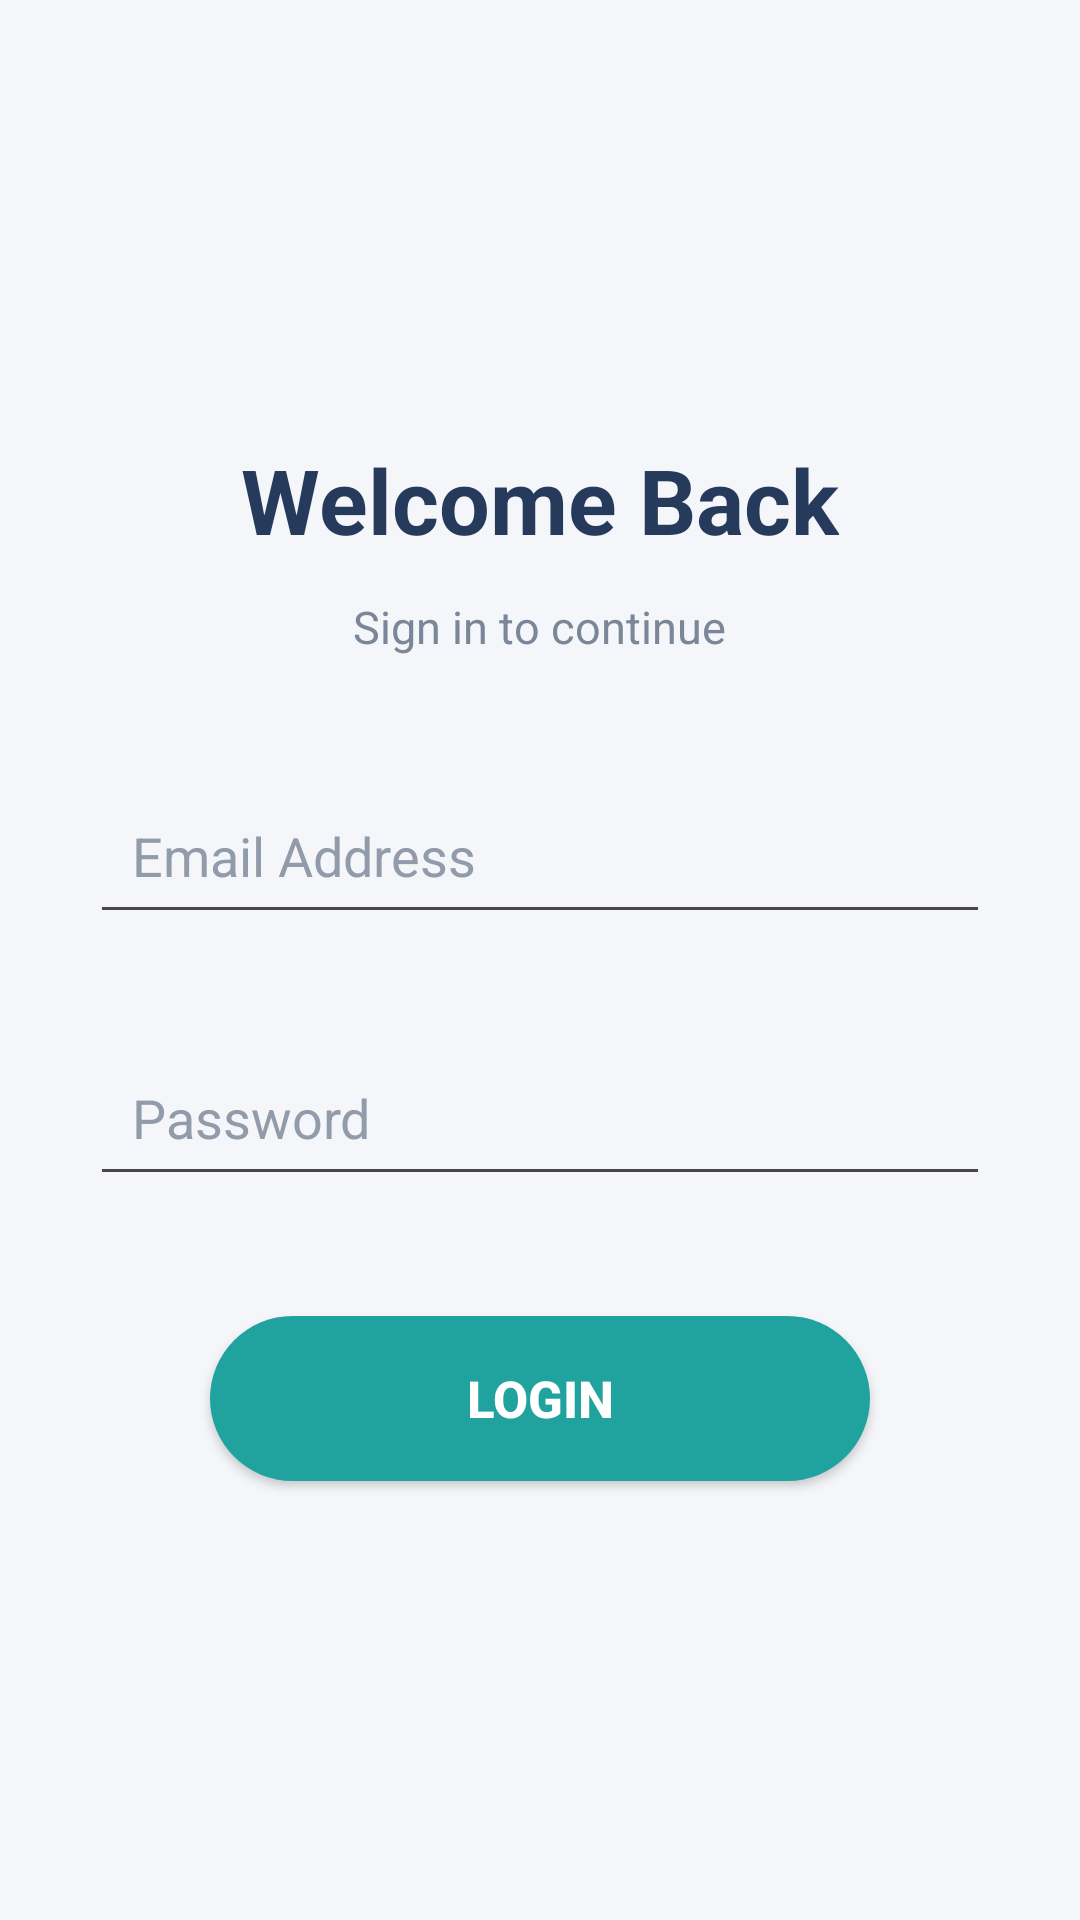

Here is an Android app screen rendered from its layout file. Give the layout XML and the strings, colors and styles it references.
<!-- AndroidManifest.xml: application theme Theme.Mid_Exam_ShafeegSafi -->
<!-- res/layout/activity_main.xml -->
<?xml version="1.0" encoding="utf-8"?>
<LinearLayout
    xmlns:android="http://schemas.android.com/apk/res/android"
    android:layout_width="match_parent"
    android:layout_height="match_parent"
    android:orientation="vertical"
    android:gravity="center"
    android:padding="30dp"
    android:background="#F4F6FA">

    <TextView
        android:layout_width="wrap_content"
        android:layout_height="wrap_content"
        android:text="Welcome Back"
        android:textSize="30sp"
        android:textStyle="bold"
        android:textColor="#263A5B"
        android:layout_marginBottom="12dp"/>

    <TextView
        android:layout_width="wrap_content"
        android:layout_height="wrap_content"
        android:text="Sign in to continue"
        android:textSize="15sp"
        android:textColor="#7B8798"
        android:layout_marginBottom="40dp"/>

    <EditText
        android:id="@+id/emailEditText"
        android:layout_width="match_parent"
        android:layout_height="wrap_content"
        android:hint="Email Address"
        android:inputType="textEmailAddress"
        android:padding="14dp"
        android:textColor="#263A5B"
        android:textColorHint="#929BAA"/>

    <EditText
        android:id="@+id/passwordEditText"
        android:layout_width="match_parent"
        android:layout_height="wrap_content"
        android:hint="Password"
        android:inputType="textPassword"
        android:padding="14dp"
        android:layout_marginTop="35dp"
        android:textColor="#263A5B"
        android:textColorHint="#929BAA"/>

    <Button
        android:id="@+id/loginButton"
        android:layout_width="220dp"
        android:layout_height="55dp"
        android:layout_gravity="center"
        android:layout_marginTop="40dp"
        android:text="Login"
        android:textSize="17sp"
        android:textStyle="bold"
        android:textColor="#FFFFFF"
        android:background="@drawable/login_button_bg"
        android:backgroundTint="@null"/>

</LinearLayout>
<!-- resources referenced by this layout -->
<resources>
  <!-- drawable login_button_bg (drawable) -->
  <?xml version="1.0" encoding="utf-8"?>
  
  <shape xmlns:android="http://schemas.android.com/apk/res/android">
  
      <solid android:color="#20A39E"/>
  
      <corners android:radius="30dp"/>
  
  </shape>
  <style name="Theme.Mid_Exam_ShafeegSafi" parent="Base.Theme.Mid_Exam_ShafeegSafi" />
  <style name="Base.Theme.Mid_Exam_ShafeegSafi" parent="Theme.Material3.DayNight.NoActionBar">
          
          
          <item name="android:colorBackground">#F4F6FA</item>
          <item name="android:windowBackground">#F4F6FA</item>
      </style>
</resources>
